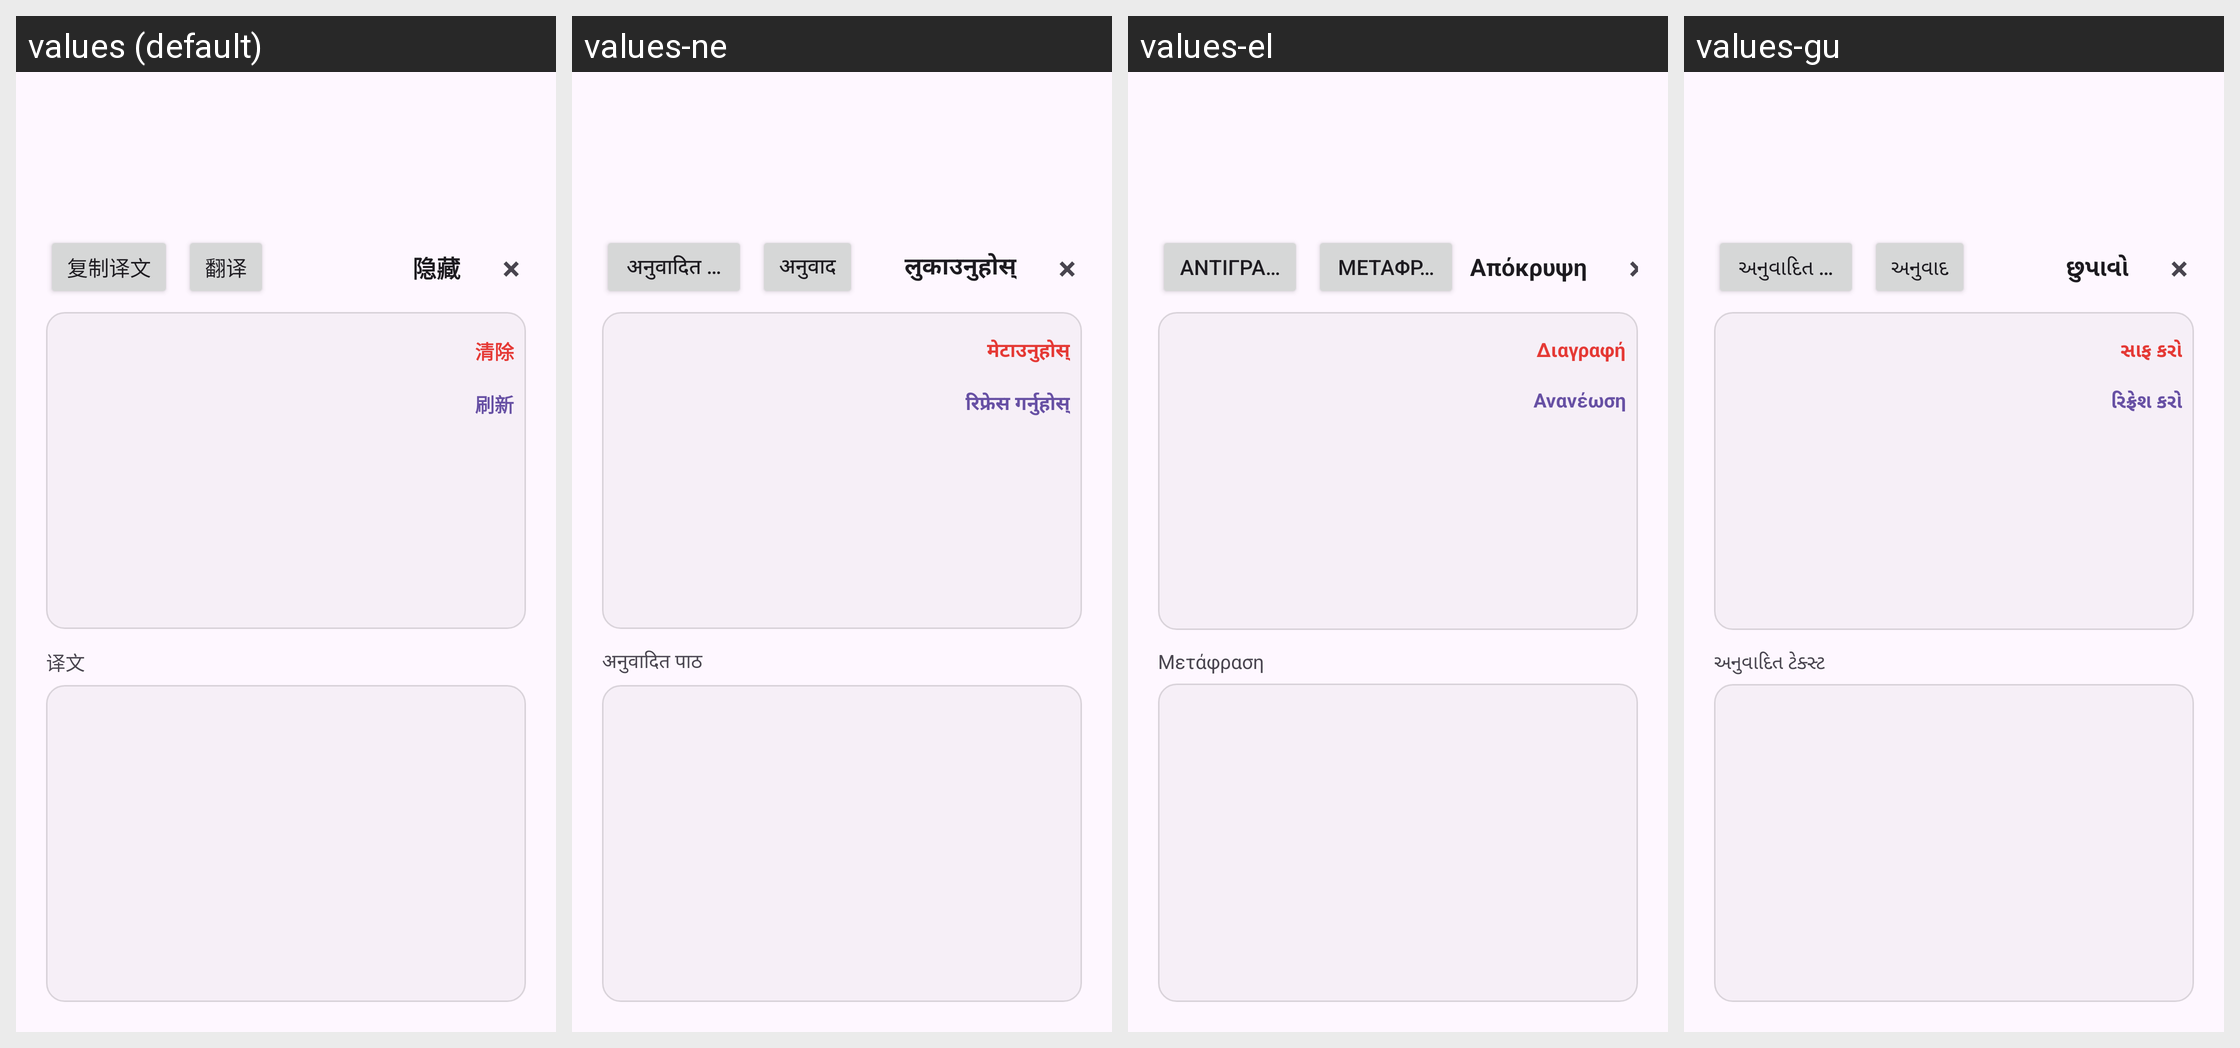

The Android screen above is rendered under several locales of the same app. Produce the string resources it draws, with the default and per-locale values.
Android screen res/layout/overlay_result.xml rendered under 4 locales, left to right: values (default), values-ne, values-el, values-gu. Device: Nexus 5 (rendered at 1080×1920; each locale shown at half size, 540×960, under a caption strip naming it); theme Theme.CopyTranslate.
Other locales in the repository, not shown: values-af, values-ar, values-be, values-bg, values-bn, values-bs, values-ca, values-cs, values-cy, values-da, values-de, values-en, values-eo, values-es, values-et, values-fa, values-fi, values-fr, values-ga, values-ha, values-haw, values-hi, values-hr, values-ht, values-hu, values-id, values-is, values-it, values-iw, values-ja, values-ka, values-kk, values-kn, values-ko, values-ky, values-la, values-lt, values-lv, values-mk, values-ml, values-mn, values-mr, values-ms, values-mt, values-nl, values-no, values-pa, values-pl, values-pt, values-ro, values-ru, values-sk, values-so, values-sq, values-sv, values-sw, values-ta, values-te, values-th, values-tl, values-tr, values-uk, values-ur, values-vi, values-zu.
Strings drawn on this screen, with the default value and each locale's value (text and hints the layout hard-codes, and strings that could not be matched under every locale, appear in the picture but are not listed):

overlay_btn_copy
  values: 复制译文
  values-ne: अनुवादित पाठ प्रतिलिपि गर्नुहोस्
  values-el: Αντιγραφή της μετάφρασης
  values-gu: અનુવાદિત ટેક્સ્ટ નકલ કરો

overlay_btn_translate
  values: 翻译
  values-ne: अनुवाद
  values-el: Μετάφραση
  values-gu: અનુવાદ

overlay_btn_hide
  values: 隐藏
  values-ne: लुकाउनुहोस्
  values-el: Απόκρυψη
  values-gu: છુપાવો

overlay_close_icon
  values: ×
  values-ne: ×  [not translated; the default value is used]
  values-el: ×  [not translated; the default value is used]
  values-gu: ×  [not translated; the default value is used]

overlay_btn_clear
  values: 清除
  values-ne: मेटाउनुहोस्
  values-el: Διαγραφή
  values-gu: સાફ કરો

overlay_btn_refresh
  values: 刷新
  values-ne: रिफ्रेस गर्नुहोस्
  values-el: Ανανέωση
  values-gu: રિફ્રેશ કરો

overlay_target_label
  values: 译文
  values-ne: अनुवादित पाठ
  values-el: Μετάφραση
  values-gu: અનુવાદિત ટેક્સ્ટ
